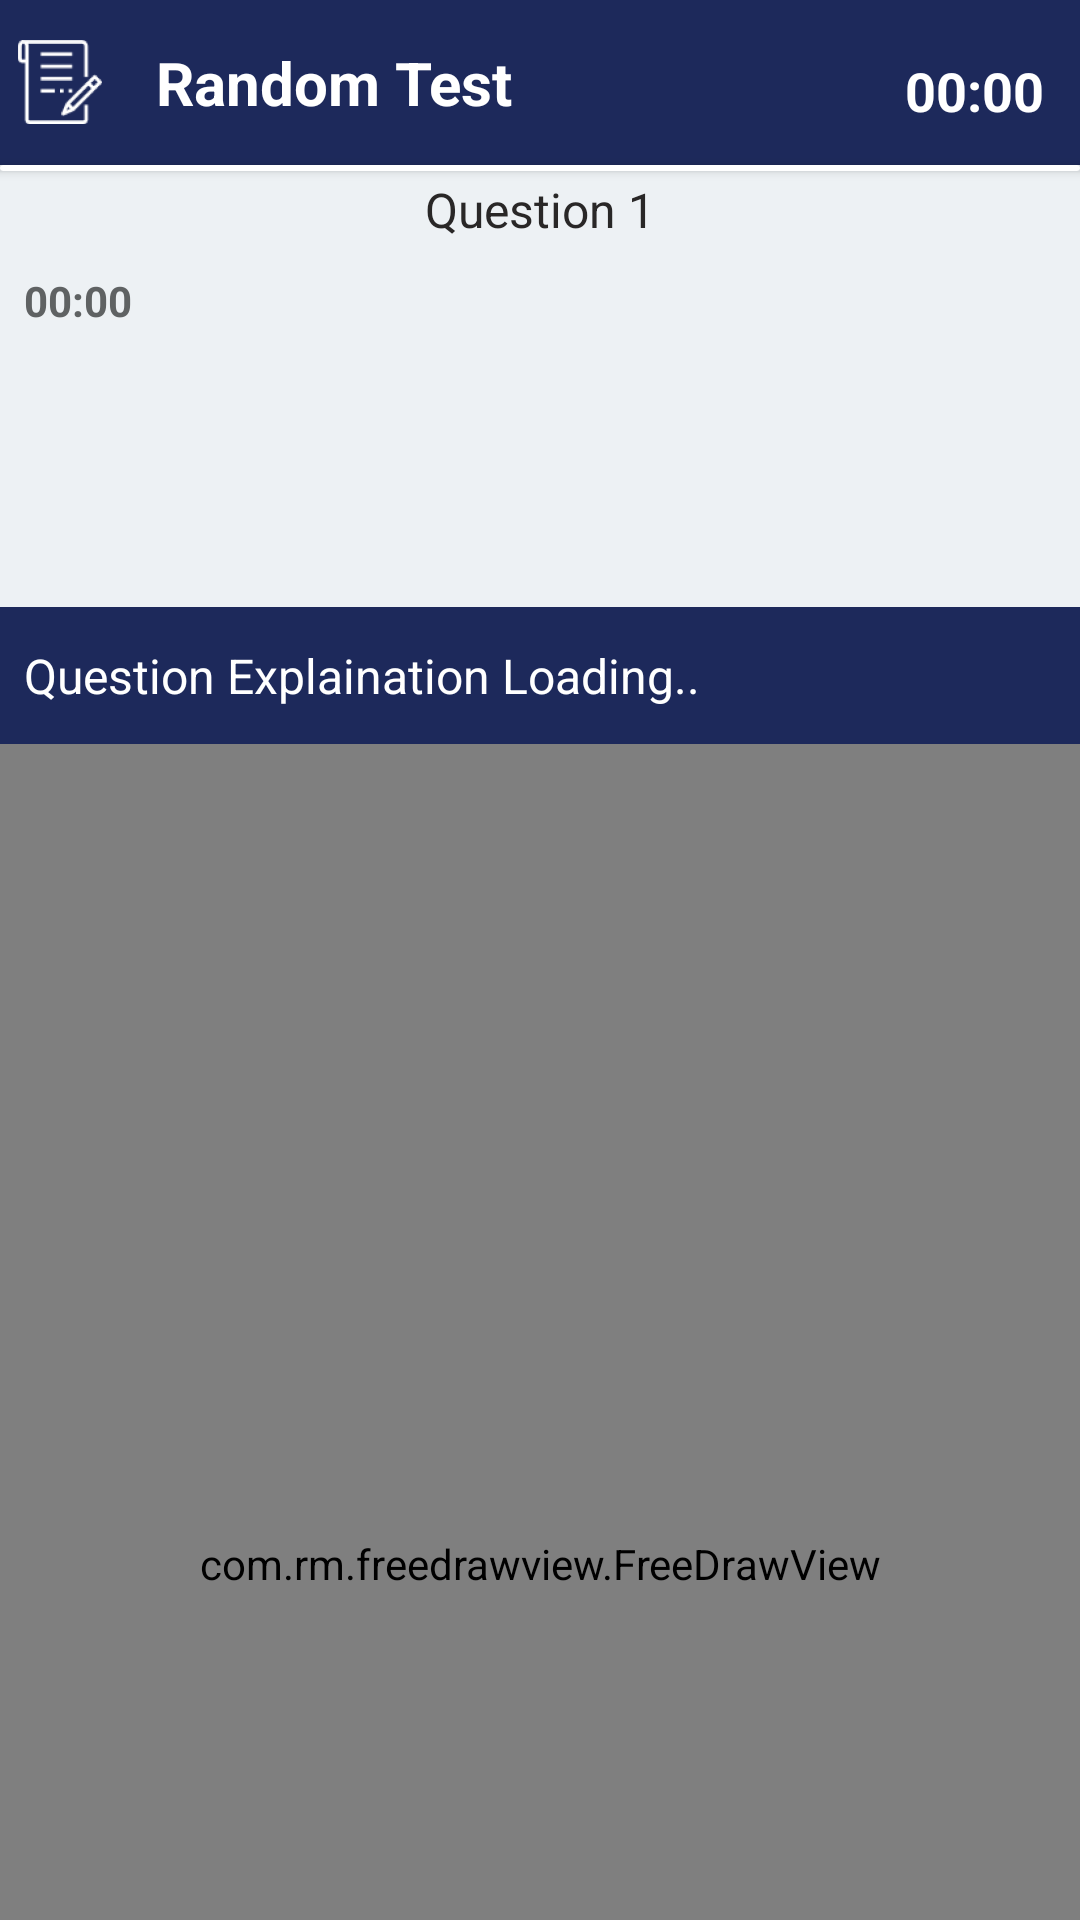

Here is an Android app screen rendered from its layout file. Give the layout XML and the strings, colors and styles it references.
<!-- AndroidManifest.xml: application theme AppTheme -->
<!-- res/layout/content_random_test.xml -->
<?xml version="1.0" encoding="utf-8"?>
<android.support.design.widget.CoordinatorLayout xmlns:android="http://schemas.android.com/apk/res/android"
    xmlns:app="http://schemas.android.com/apk/res-auto"
    xmlns:tools="http://schemas.android.com/tools"
    android:id="@+id/content_random_test"
    android:layout_width="match_parent"
    android:layout_height="match_parent"
    app:layout_behavior="@string/appbar_scrolling_view_behavior"
    tools:context="app.aptitude.quiz.craftystudio.aptitudequiz.RandomTestActivity"
    tools:showIn="@layout/activity_random_test">


    <LinearLayout
        android:layout_width="match_parent"
        android:layout_height="match_parent"
        android:background="@color/colorWhitish"
        android:orientation="vertical"
        android:weightSum="1">

        
        <android.support.v7.widget.CardView
            android:layout_width="match_parent"
            android:layout_height="wrap_content"
            app:cardCornerRadius="0dp"
            app:cardElevation="0dp">

            <LinearLayout
                android:layout_width="match_parent"
                android:layout_height="wrap_content"
                android:layout_marginBottom="0dp"
                android:layout_marginLeft="0dp"
                android:layout_marginRight="0dp"
                android:layout_marginTop="0dp"
                android:background="@color/colorPrimary"
                android:orientation="horizontal"
                android:weightSum="1">


                <TextView
                    android:id="@+id/randomactivity_right_WRONG_answersDIsplay_textview"
                    android:layout_width="wrap_content"
                    android:layout_height="wrap_content"
                    android:layout_marginBottom="2dp"
                    android:layout_marginLeft="8dp"
                    android:layout_marginRight="4dp"
                    android:layout_marginTop="2dp"
                    android:text="right answers"
                    android:textColor="@color/colorWhiteBg"
                    android:textSize="14sp"
                    android:textStyle="normal"
                    android:visibility="gone" />

                <ImageView
                    android:layout_width="32dp"
                    android:layout_height="32dp"
                    android:layout_gravity="center_vertical"
                    android:layout_margin="4dp"
                    android:onClick="onShowNotePad"
                    android:src="@mipmap/ic_freenote"

                    />

                
                <TextView
                    android:layout_width="wrap_content"
                    android:layout_height="wrap_content"
                    android:layout_marginBottom="14dp"
                    android:layout_marginLeft="12dp"
                    android:layout_marginRight="8dp"
                    android:layout_marginTop="14dp"
                    android:layout_weight="1"
                    android:text="Random Test"
                    android:textAlignment="textStart"
                    android:textColor="@color/colorWhiteBg"
                    android:textSize="20sp"
                    android:textStyle="bold" />


                <TextView
                    android:id="@+id/randomactivity_countdown_timer"
                    android:layout_width="wrap_content"
                    android:layout_height="wrap_content"
                    android:layout_marginBottom="12dp"
                    android:layout_marginLeft="4dp"
                    android:layout_marginRight="12dp"
                    android:layout_marginTop="16dp"
                    android:text="00:00"
                    android:textAlignment="textEnd"
                    android:textColor="@color/colorWhiteBg"
                    android:textSize="18sp"
                    android:textStyle="bold" />


            </LinearLayout>

        </android.support.v7.widget.CardView>

        <android.support.v7.widget.CardView
            android:layout_width="match_parent"
            android:layout_height="2dp"

            app:cardBackgroundColor="@color/colorWhiteBg"></android.support.v7.widget.CardView>

        <TextView
            android:id="@+id/randomactivity_question_number_textview"
            android:layout_width="match_parent"
            android:layout_height="wrap_content"
            android:layout_margin="2dp"
            android:text="Question 1"
            android:textAlignment="center"
            android:textColor="@color/colorBlack"
            android:textSize="16sp"
            android:textStyle="normal" />


        <TextView
            android:id="@+id/randomactivity_question_timer_textview"
            android:layout_width="match_parent"
            android:layout_height="wrap_content"
            android:layout_margin="8dp"
            android:text="00:00"
            android:textAlignment="textStart"
            android:textColor="@color/colorBlackish"
            android:textSize="14sp"
            android:textStyle="bold"
            android:visibility="visible" />

        <android.support.v4.view.ViewPager
            android:id="@+id/random_test_activity_viewpager"
            android:layout_width="match_parent"
            android:layout_height="wrap_content"
            android:layout_weight="1"
            android:background="@color/colorWhitish"
            android:visibility="visible"></android.support.v4.view.ViewPager>

        <android.support.v7.widget.CardView
            android:layout_width="match_parent"
            android:layout_height="2dp"
            app:cardBackgroundColor="@color/colorWhiteBg"
            app:cardCornerRadius="0dp"
            app:cardElevation="0dp"></android.support.v7.widget.CardView>

        <android.support.design.widget.BottomNavigationView
            android:id="@+id/randomactivity_navigation"
            android:layout_width="match_parent"
            android:layout_height="wrap_content"
            android:layout_alignParentBottom="true"
            android:background="@color/colorPrimary"
            app:itemIconTint="@color/colorWhiteBg"
            app:itemTextColor="@color/colorWhiteBg"
            app:menu="@menu/bottombar_randomtest_menu" />


    </LinearLayout>

    <LinearLayout
        android:id="@+id/randomTestactivity_bottomsheet_linearlayout"
        android:layout_width="match_parent"
        android:layout_height="match_parent"
        android:background="@color/colorPrimary"
        android:orientation="vertical"
        android:visibility="visible"
        app:behavior_hideable="true"
        app:elevation="4dp"
        app:layout_behavior="@string/bottom_sheet_behavior">


        <TextView
            android:id="@+id/randomTestactivity_bottomsheet_textview"
            android:layout_width="match_parent"
            android:layout_height="wrap_content"
            android:layout_marginBottom="12dp"
            android:layout_marginLeft="8dp"
            android:layout_marginRight="8dp"
            android:layout_marginTop="12dp"
            android:text="Question Explaination Loading.."
            android:textColor="@color/colorWhiteBg"
            android:textIsSelectable="true"
            android:textSize="16sp"
            android:textStyle="normal" />

        <com.rm.freedrawview.FreeDrawView
            android:id="@+id/randomTestactivity_bottomsheet_drawView"
            android:layout_width="match_parent"
            android:layout_height="0dp"
            android:layout_weight="1"
            android:background="#ffffff"
            app:paintAlpha="255"
            app:paintColor="#000000"
            app:paintWidth="2dp"
            app:resizeBehaviour="crop" />


        <LinearLayout
            android:layout_width="match_parent"
            android:layout_height="wrap_content"
            android:orientation="horizontal">


            <Button
                android:layout_width="0dp"
                android:layout_height="wrap_content"
                android:layout_weight="1"
                android:onClick="onClearNotePadClick"
                android:text="Clear"

                />

            <Button
                android:layout_width="0dp"
                android:layout_height="wrap_content"
                android:layout_weight="1"
                android:onClick="onCloseNotePadClick"
                android:text="close" />

        </LinearLayout>


    </LinearLayout>

</android.support.design.widget.CoordinatorLayout>
<!-- res/layout/activity_random_test.xml (included above) -->
<?xml version="1.0" encoding="utf-8"?>
<android.support.design.widget.CoordinatorLayout xmlns:android="http://schemas.android.com/apk/res/android"
    xmlns:app="http://schemas.android.com/apk/res-auto"
    xmlns:tools="http://schemas.android.com/tools"
    android:layout_width="match_parent"
    android:layout_height="match_parent"
    android:fitsSystemWindows="true"
    tools:context="app.aptitude.quiz.craftystudio.aptitudequiz.RandomTestActivity">

    <android.support.design.widget.AppBarLayout
        android:layout_width="match_parent"
        android:layout_height="wrap_content"
        android:theme="@style/AppTheme.AppBarOverlay"
        android:visibility="invisible">

        <android.support.v7.widget.Toolbar
            android:id="@+id/toolbar"
            android:layout_width="match_parent"
            android:layout_height="?attr/actionBarSize"
            android:background="?attr/colorPrimary"
            android:visibility="gone"
            app:popupTheme="@style/AppTheme.PopupOverlay" />

    </android.support.design.widget.AppBarLayout>

    <android.support.design.widget.FloatingActionButton
        android:id="@+id/fab_submit_test"
        android:layout_width="wrap_content"
        android:layout_height="wrap_content"
        android:layout_gravity="bottom|end"
        android:layout_margin="@dimen/fab_margin"
        android:background="@drawable/mybutton"
        android:visibility="gone"
        app:srcCompat="@drawable/ic_action_share" />



    <include layout="@layout/content_random_test" />

</android.support.design.widget.CoordinatorLayout>
<!-- resources referenced by this layout -->
<resources>
  <color name="colorBlack">#292727</color>
  <color name="colorBlackish">#5f6263</color>
  <color name="colorPrimary">#1d295b</color>
  <color name="colorWhiteBg">#ffffff</color>
  <color name="colorWhitish">#edf1f4</color>
  <!-- drawable mybutton (drawable) -->
  <?xml version="1.0" encoding="utf-8"?>
  <selector xmlns:android="http://schemas.android.com/apk/res/android">
  
      <item android:state_pressed="true">
          <shape android:shape="rectangle">
              <corners android:radius="2dp" />
              <stroke android:width="2dip" android:color="#0084FF" />
              <gradient android:angle="-90" android:endColor="#0084FF" android:startColor="#0084FF" />
          </shape>
      </item>
      <item android:state_focused="true">
          <shape android:shape="rectangle">
              <corners android:radius="20dp" />
              <stroke android:width="1dip" android:color="#005e7974" />
              <solid android:color="#0158857e" />
          </shape>
      </item>
      <item>
          <shape android:shape="rectangle">
              <corners android:radius="2dp" />
              <stroke android:width="2dip" android:color="#0084FF" />
              <gradient android:angle="-90" android:endColor="#000084ff" android:startColor="#090084ff" />
          </shape>
      </item>
  
  </selector>
  <!-- mipmap ic_freenote: png bitmap (mipmap-hdpi, 915 bytes) -->
  <style name="AppTheme.AppBarOverlay" parent="ThemeOverlay.AppCompat.Dark.ActionBar" />
  <style name="AppTheme.PopupOverlay" parent="ThemeOverlay.AppCompat.Light" />
  <style name="AppTheme" parent="Theme.AppCompat.Light.DarkActionBar">
          
          <item name="colorPrimary">@color/colorPrimary</item>
          <item name="colorPrimaryDark">@color/colorPrimaryDark</item>
          <item name="colorAccent">@color/colorAccent</item>
          <item name="drawerArrowStyle">@style/DrawerArrowStyle</item>
      </style>
  <color name="colorPrimaryDark">#161e40</color>
  <color name="colorAccent">#fff26eae</color>
  <style name="DrawerArrowStyle" parent="@style/Widget.AppCompat.DrawerArrowToggle">
          <item name="spinBars">true</item>
          <item name="color">@android:color/white</item>
      </style>
</resources>
